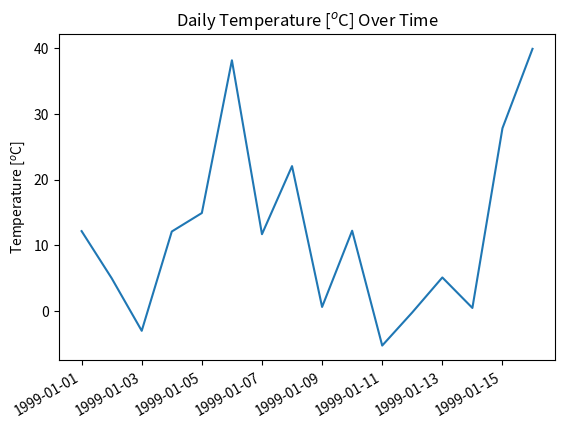
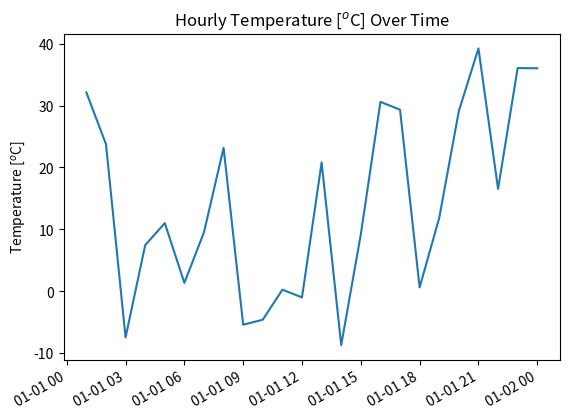

The script that saved these images, in order:
# -*- coding: utf-8 -*-
import numpy as np
import matplotlib.pyplot as plt
from matplotlib import dates
import datetime
# import pudb


'''This file contains simple functions to plot parameters over time.'''

def plot_over_time(data_mat, db_type, ylabel):
    if db_type == 'daily':
        daily_data = True
    elif db_type == 'hourly':
        daily_data = False
    else:
        raise 'db_type not "daily" or "hourly"'
    label_dict = {'temp': 'Temperature [$^{o}$C]', 'humidity': 'Humidity [%]',
                  'pressure': 'Pressure [hPa]', 'wind_speed': 'Wind Speed [m/s]',
                  'rain_amt': 'Rain Amount [l/m$^{2}$]', 'rain_chance': 'Rain Chance [%]',
                  'cloud_cover': 'Cloud Cover [%]'}

    sort_mat = data_mat[data_mat[:, 0].argsort()]
    time_vals = sort_mat[:, 0]
    y_vals = sort_mat[:, 1]

    if daily_data:
        date_objs = [datetime.date(int(str(i)[:4]), int(str(i)[4:6]), int(str(i)[6:8])) for i in time_vals]
    else:  # hourly
        date_objs = [datetime.datetime(int(str(i)[:4]), int(str(i)[4:6]), int(str(i)[6:8]), int(str(i)[8:10])) for i in time_vals]

    temp_pt = dates.date2num(date_objs)
    fig, ax = plt.subplots()
    ax.plot_date(temp_pt, y_vals, '-')
    ax.autoscale_view()
    fig.autofmt_xdate()
    dtype_str = 'Daily' if daily_data else 'Hourly'
    plt.title('{} {} Over Time'.format(dtype_str, label_dict[ylabel]))
    plt.ylabel(label_dict[ylabel])
    plt.show()




if __name__ == '__main__':
    # pu.db  # @XXX
    # create some dummy data
    test_dates = np.arange(19990101, 19990117, 1)

    test_times = np.array([1999010101, 1999010102, 1999010103, 1999010104, 1999010105,
                           1999010106, 1999010107, 1999010108, 1999010109, 1999010110, 1999010111,
                           1999010112, 1999010113, 1999010114, 1999010115, 1999010116, 1999010117,
                           1999010118, 1999010119, 1999010120, 1999010121, 1999010122, 1999010123, 1999010200])

    test_temp = np.random.uniform(low=-10, high=40, size=len(test_dates))
    test_temp2 = np.random.uniform(low=-10, high=40, size=24)

    test_input = np.vstack((test_dates, test_temp)).T
    test_input2 = np.vstack((test_times, test_temp2)).T


    plot_over_time(test_input, 'daily', 'temp')
    plot_over_time(test_input2, 'hourly', 'temp')
